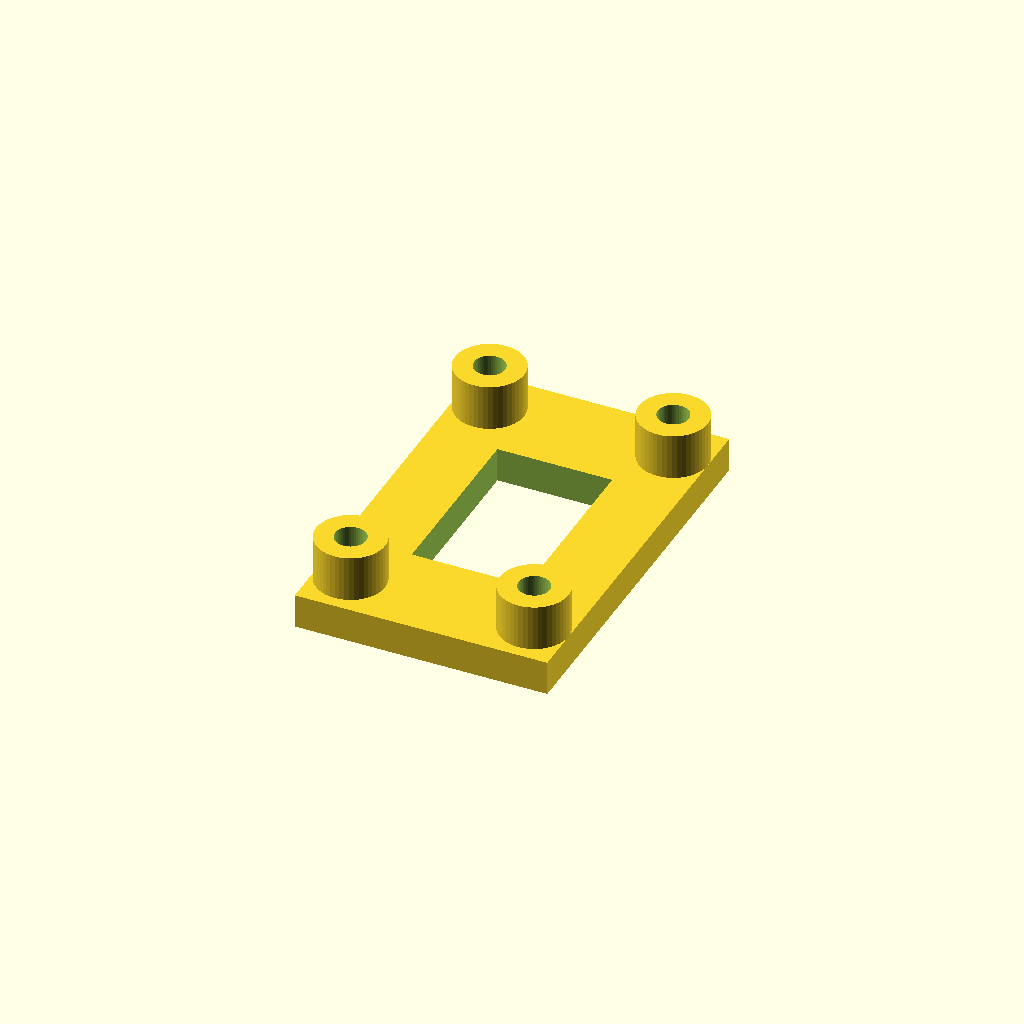
Cell 1 — every parameter at its default value.
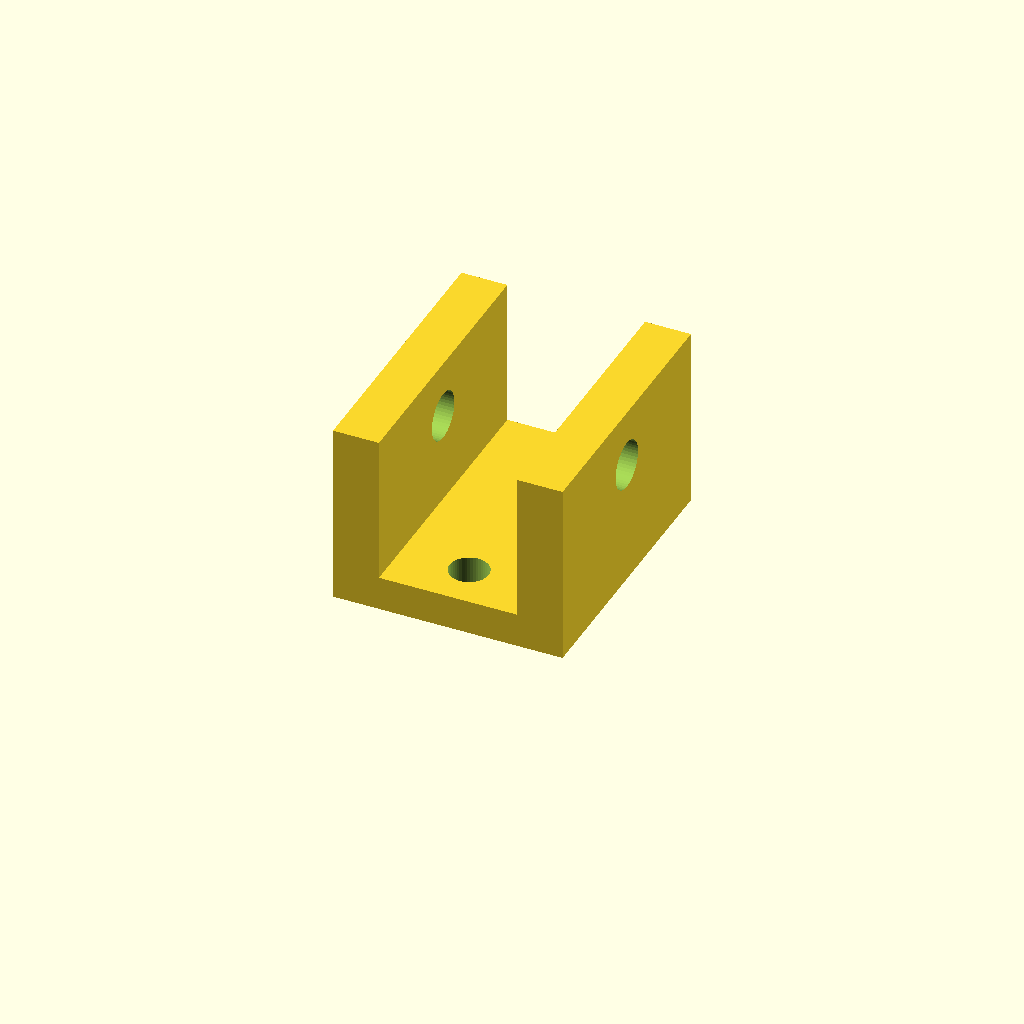
Cell 2 — part set to "lever_sensor", the other parameters unchanged.
One fixed orthographic camera (rotation 55°, 0°, 25°; colour scheme Cornfield) for every cell.
The OpenSCAD source (hardware/hil-02/sensor-carriers-v0.2.scad):
// HIL-02 passive sensor carrier concept, millimetres, no actuator.
// Separate draft parts, hardware envelopes are assumptions until measured.
part="tray"; // [tray,lever_sensor,coupon,shaft_insert]
$fn=48;
module tray(){
 difference(){
  union(){
   translate([-11,-17,0]) cube([22,34,3]);
   for(x=[-8,8],y=[-13,13])translate([x,y,3])cylinder(d=6,h=4);
  }
  for(x=[-8,8],y=[-13,13])translate([x,y,-1])cylinder(d=2.7,h=10);
  translate([-5,-8,-1])cube([10,16,5]);
 }
}
module lever_sensor(){
 difference(){
  union(){
   translate([-10,-12,0])cube([20,24,3]);
   translate([-10,-12,3])cube([4,24,13]);
   translate([6,-12,3])cube([4,24,13]);
  }
  for(x=[-8,8])translate([x,0,11])rotate([0,90,0])cylinder(d=4.2,h=6,center=true);
  for(y=[-8,8])translate([0,y,-1])cylinder(d=3.4,h=5);
 }
}
module shaft_insert(){
 difference(){
  union(){cylinder(d=7.8,h=12);cylinder(d=12,h=2);}
  translate([0,0,-1])cylinder(d=4.4,h=15);
 }
}
module coupon(){
 difference(){cube([48,20,5]);for(i=[0:3])translate([7+i*11,10,-1])cylinder(d=[2.7,3.4,4.2,4.4][i],h=7);}
}
if(part=="tray")tray();else if(part=="lever_sensor")lever_sensor();else if(part=="shaft_insert")shaft_insert();else if(part=="coupon")coupon();
Parameter table extracted from the source (name, type, default, range or options):
part: string, default "tray", options "tray", "lever_sensor", "coupon", "shaft_insert"
